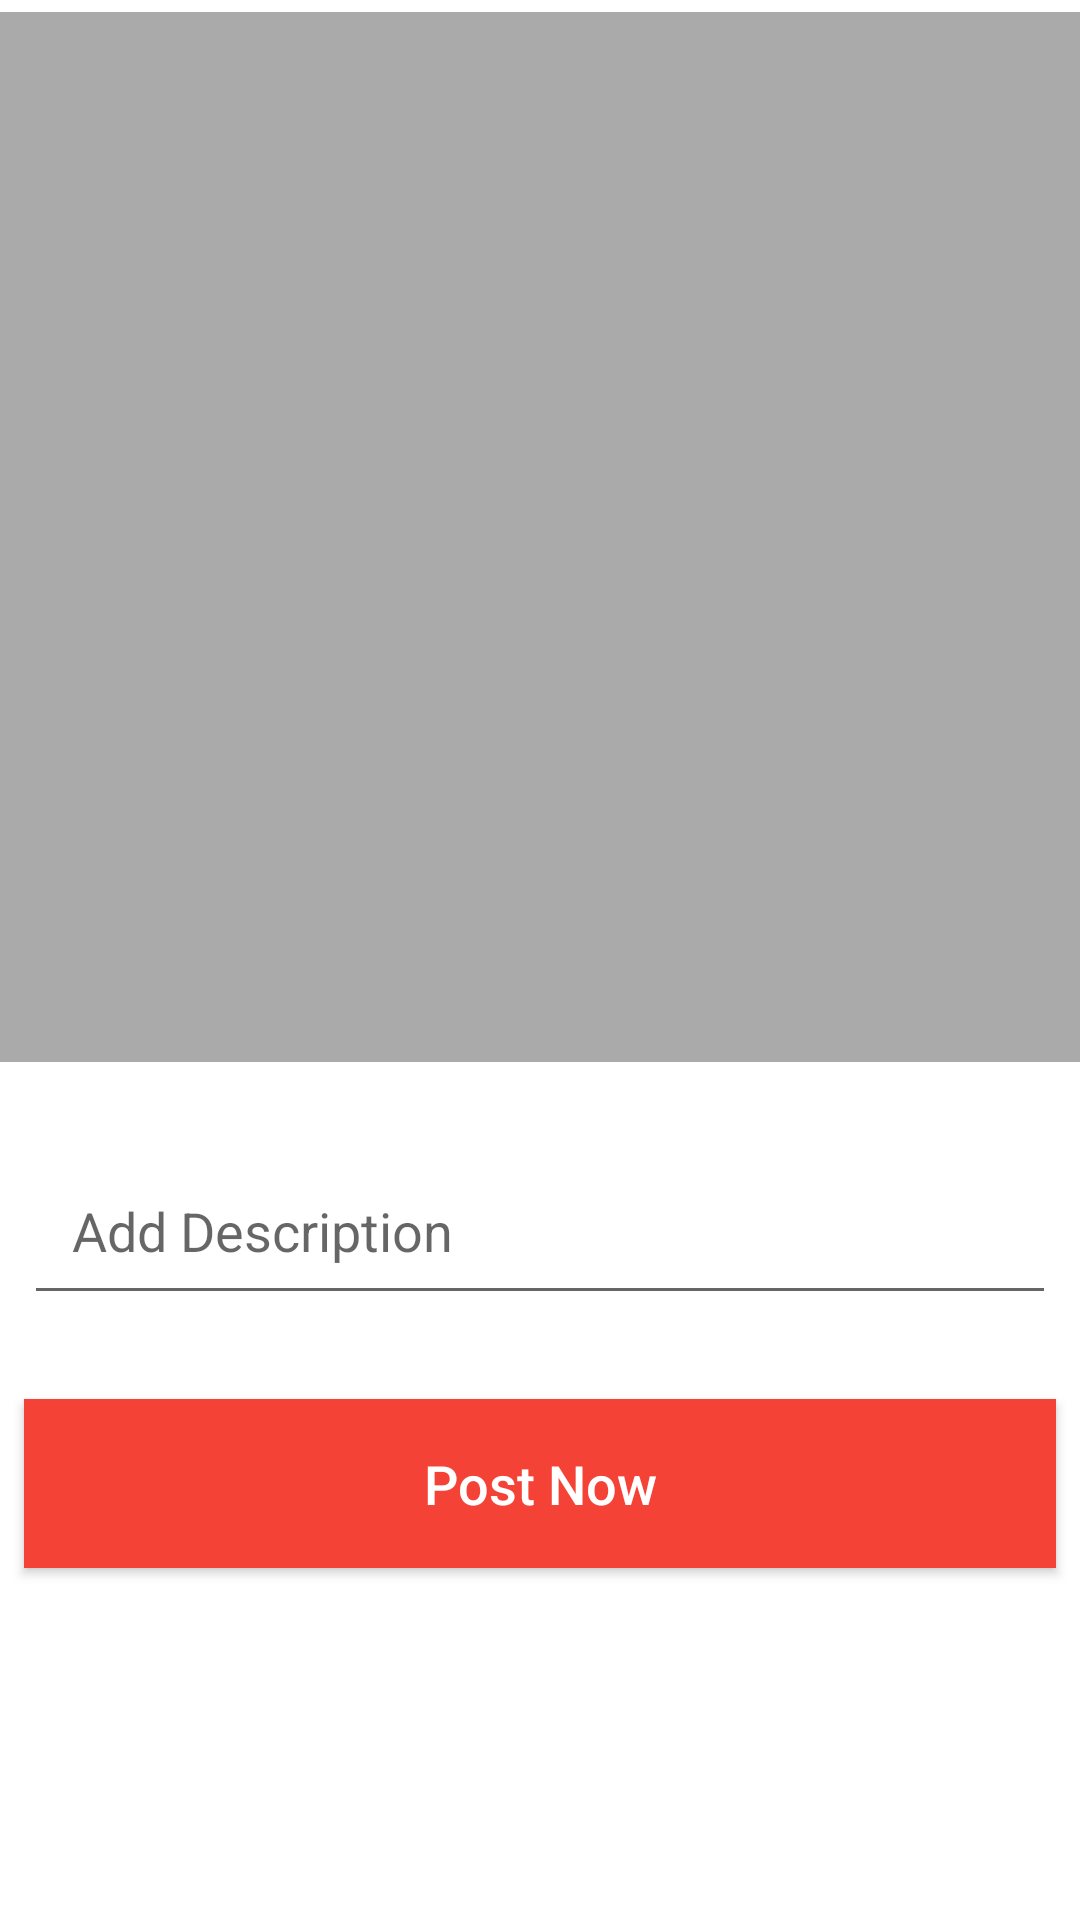

Android layout source for this screen:
<!-- AndroidManifest.xml: application theme Theme.Jeremy -->
<!-- res/layout/activity_new_post.xml -->
<?xml version="1.0" encoding="utf-8"?>
<androidx.constraintlayout.widget.ConstraintLayout xmlns:android="http://schemas.android.com/apk/res/android"
    xmlns:app="http://schemas.android.com/apk/res-auto"
    xmlns:tools="http://schemas.android.com/tools"
    android:layout_width="match_parent"
    android:layout_height="match_parent"
    tools:context=".NewPostActivity">

    <androidx.appcompat.widget.Toolbar
        android:id="@+id/new_post_toolbar"
        android:layout_width="match_parent"
        android:layout_height="wrap_content"
        android:background="#fff"
        android:theme="@style/ThemeOverlay.AppCompat.Dark.ActionBar"
        app:layout_constraintEnd_toEndOf="parent"
        app:layout_constraintHorizontal_bias="1.0"
        app:layout_constraintStart_toStartOf="parent"
        app:layout_constraintTop_toTopOf="parent"
        app:titleTextColor="#ffffff"
        tools:ignore="MissingConstraints" />

    <ImageView
        android:id="@+id/new_post_image"
        android:layout_width="0dp"
        android:layout_height="350dp"
        android:layout_marginTop="4dp"
        android:background="@android:color/darker_gray"
        android:scaleType="centerCrop"
        app:layout_constraintEnd_toEndOf="parent"
        app:layout_constraintHorizontal_bias="0.0"
        app:layout_constraintStart_toStartOf="parent"
        app:layout_constraintTop_toTopOf="@+id/new_post_toolbar"
        app:srcCompat="@mipmap/action_add_photo3"
        tools:ignore="VectorDrawableCompat" />

    <EditText
        android:id="@+id/new_post_desc"
        android:layout_width="0dp"
        android:layout_height="wrap_content"
        android:layout_marginEnd="8dp"
        android:layout_marginStart="8dp"
        android:layout_marginTop="28dp"
        android:ems="10"
        android:hint="Add Description"
        android:inputType="textMultiLine|textPersonName"
        android:padding="16dp"
        android:textSize="18sp"
        app:layout_constraintEnd_toEndOf="parent"
        app:layout_constraintStart_toStartOf="parent"
        app:layout_constraintTop_toBottomOf="@+id/new_post_image" />

    <Button
        android:id="@+id/post_btn"
        android:layout_width="0dp"
        android:layout_height="wrap_content"
        android:layout_marginEnd="8dp"
        android:layout_marginStart="8dp"
        android:layout_marginTop="28dp"
        android:background="#f44336"
        android:padding="16dp"
        android:text="Post Now"
        android:textAllCaps="false"
        android:textColor="@android:color/white"
        android:textSize="18sp"
        app:layout_constraintEnd_toEndOf="parent"
        app:layout_constraintStart_toStartOf="parent"
        app:layout_constraintTop_toBottomOf="@+id/new_post_desc" />

    <ProgressBar
        android:id="@+id/new_post_progress"
        style="?android:attr/progressBarStyleHorizontal"
        android:layout_width="0dp"
        android:layout_height="wrap_content"
        android:layout_marginBottom="16dp"
        android:indeterminate="true"
        android:visibility="invisible"
        app:layout_constraintBottom_toBottomOf="parent"
        app:layout_constraintEnd_toEndOf="parent"
        app:layout_constraintStart_toStartOf="parent" />

</androidx.constraintlayout.widget.ConstraintLayout>
<!-- resources referenced by this layout -->
<resources>
  <style name="Theme.Jeremy" parent="Theme.MaterialComponents.DayNight.DarkActionBar">
          
          <item name="colorPrimary">@color/purple_500</item>
          <item name="colorPrimaryVariant">@color/purple_700</item>
          <item name="colorOnPrimary">@color/white</item>
          
          <item name="colorSecondary">@color/teal_200</item>
          <item name="colorSecondaryVariant">@color/teal_700</item>
          <item name="colorOnSecondary">@color/black</item>
  
  
  
  
  
  
  
          
          <item name="android:statusBarColor" tools:targetApi="l">?attr/colorPrimaryVariant</item>
          
      </style>
  <!-- not gathered from this repository: default colours our renderer supplied (Android Studio template values) -->
  <color name="purple_500">#FF6200EE</color>
  <color name="purple_700">#FF3700B3</color>
  <color name="teal_200">#FF03DAC5</color>
  <color name="teal_700">#FF018786</color>
  <color name="black">#FF000000</color>
  <color name="white">#FFFFFFFF</color>
</resources>
